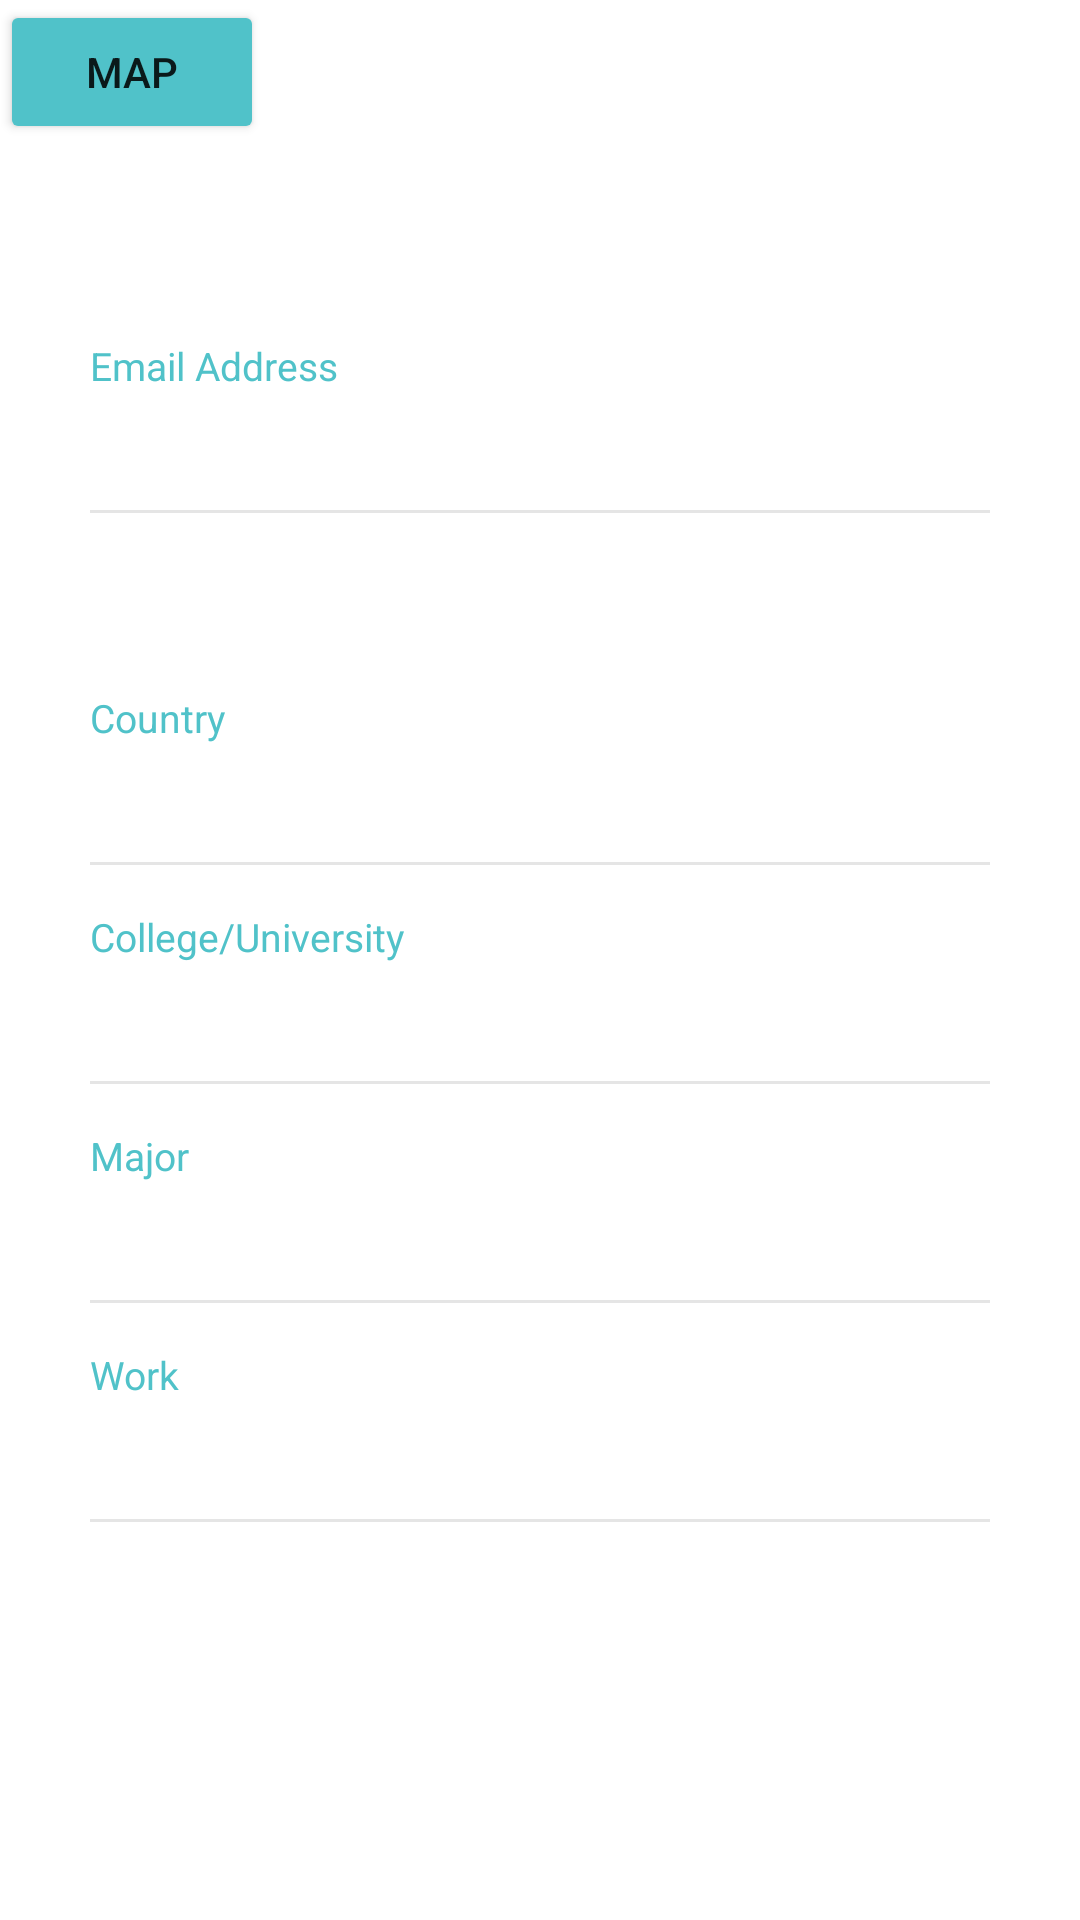

This screen was rendered from an Android layout file. Write that file and the resources it references.
<!-- AndroidManifest.xml: application theme Theme.IConnect -->
<!-- res/layout/activity_there_profile.xml -->
<?xml version="1.0" encoding="utf-8"?>
<RelativeLayout xmlns:android="http://schemas.android.com/apk/res/android"
    xmlns:app="http://schemas.android.com/apk/res-auto"
    xmlns:tools="http://schemas.android.com/tools"
    android:layout_width="match_parent"
    android:layout_height="match_parent"
    tools:context=".ThereProfileActivity">


    <RelativeLayout
        android:id="@+id/rellay1"
        android:layout_width="match_parent"
        android:layout_height="wrap_content"
        android:background="@drawable/grad"
        android:paddingBottom="20dp">

        <ImageView
            android:id="@+id/profileimg"
            android:layout_width="wrap_content"
            android:layout_height="wrap_content"
            android:layout_centerHorizontal="true"
            android:layout_marginTop="20dp" />

        <TextView
            android:id="@+id/nameTv"
            android:layout_width="wrap_content"
            android:layout_height="wrap_content"
            android:layout_below="@+id/profileimg"
            android:layout_centerHorizontal="true"
            android:layout_marginTop="15sp"
            android:layout_marginRight="100dp"
            android:fontFamily="sans-serif-light"
            android:text="Rasneet Singh"
            android:textColor="@color/white"
            android:textSize="32sp" />



    </RelativeLayout>

    <LinearLayout
        android:id="@+id/linlay1"
        android:layout_width="match_parent"
        android:layout_height="wrap_content"
        android:layout_below="@id/rellay1"
        android:orientation="horizontal">



    </LinearLayout>


    <RelativeLayout
        android:layout_width="match_parent"
        android:layout_height="match_parent"
        android:layout_below="@+id/linlay1">


        <LinearLayout
            android:layout_width="match_parent"
            android:layout_height="wrap_content"
            android:layout_alignParentEnd="true"
            android:layout_marginLeft="30dp"
            android:layout_marginRight="30dp"
            android:layout_marginTop="15dp"

            android:orientation="vertical">

            <TextView
                android:layout_width="wrap_content"
                android:layout_height="wrap_content"
                android:text="Email Address"
                android:textColor="@color/iConnect"
                android:textSize="13sp" />

            <TextView
                android:id="@+id/emailTv"
                android:layout_width="wrap_content"
                android:layout_height="wrap_content"
                android:fontFamily="sans-serif-light"
                android:textColor="@color/text_color"
                android:textSize="18sp" />

            <View
                android:layout_width="match_parent"
                android:layout_height="1dp"
                android:layout_marginTop="15dp"
                android:background="@color/grey" />

        </LinearLayout>

        <LinearLayout
            android:layout_width="match_parent"
            android:layout_height="wrap_content"
            android:layout_centerInParent="true"
            android:layout_marginLeft="30dp"
            android:layout_marginRight="30dp"
            android:layout_marginTop="15dp"
            android:orientation="vertical">

            <LinearLayout
                android:layout_width="match_parent"
                android:layout_height="wrap_content"
                android:orientation="vertical">

                <TextView
                    android:layout_width="wrap_content"
                    android:layout_height="wrap_content"
                    android:text="Country"
                    android:textColor="@color/iConnect"
                    android:textSize="13sp" />

                <TextView
                    android:id="@+id/countryTv"
                    android:layout_width="wrap_content"
                    android:layout_height="wrap_content"
                    android:fontFamily="sans-serif-light"
                    android:textColor="@color/text_color"
                    android:textSize="18sp" />

                <View
                    android:layout_width="match_parent"
                    android:layout_height="1dp"
                    android:layout_marginTop="15dp"
                    android:background="@color/grey" />

            </LinearLayout>

            <LinearLayout
                android:layout_width="match_parent"
                android:layout_height="wrap_content"
                android:layout_marginTop="15dp"
                android:orientation="vertical">

                <TextView
                    android:layout_width="wrap_content"
                    android:layout_height="wrap_content"
                    android:text="College/University"
                    android:textColor="@color/iConnect"
                    android:textSize="13sp" />

                <TextView
                    android:id="@+id/uniTv"
                    android:layout_width="wrap_content"
                    android:layout_height="wrap_content"
                    android:fontFamily="sans-serif-light"
                    android:textColor="@color/text_color"
                    android:textSize="18sp" />

                <View
                    android:layout_width="match_parent"
                    android:layout_height="1dp"
                    android:layout_marginTop="15dp"
                    android:background="@color/grey" />

            </LinearLayout>

            <LinearLayout
                android:layout_width="match_parent"
                android:layout_height="wrap_content"
                android:layout_marginTop="15dp"
                android:orientation="vertical">

                <TextView
                    android:layout_width="wrap_content"
                    android:layout_height="wrap_content"
                    android:text="Major"
                    android:textColor="@color/iConnect"
                    android:textSize="13sp" />

                <TextView
                    android:id="@+id/majorTv"
                    android:layout_width="wrap_content"
                    android:layout_height="wrap_content"
                    android:fontFamily="sans-serif-light"
                    android:textColor="@color/text_color"
                    android:textSize="18sp" />

                <View
                    android:layout_width="match_parent"
                    android:layout_height="1dp"
                    android:layout_marginTop="15dp"
                    android:background="@color/grey" />

            </LinearLayout>

            <LinearLayout
                android:layout_width="match_parent"
                android:layout_height="wrap_content"
                android:layout_marginTop="15dp"
                android:orientation="vertical">

                <TextView
                    android:layout_width="wrap_content"
                    android:layout_height="wrap_content"
                    android:text="Work"
                    android:textColor="@color/iConnect"
                    android:textSize="13sp" />

                <TextView
                    android:id="@+id/workTv"
                    android:layout_width="wrap_content"
                    android:layout_height="wrap_content"
                    android:fontFamily="sans-serif-light"
                    android:textColor="@color/text_color"
                    android:textSize="18sp" />

                <View
                    android:layout_width="match_parent"
                    android:layout_height="1dp"
                    android:layout_marginTop="15dp"
                    android:background="@color/grey" />

            </LinearLayout>


        </LinearLayout>


    </RelativeLayout>

    <Button
        android:layout_width="wrap_content"
        android:layout_height="wrap_content"
        android:id="@+id/mapBtn"
        android:text="Map"
        android:backgroundTint="@color/iConnect"/>


</RelativeLayout>
<!-- resources referenced by this layout -->
<resources>
  <color name="grey">#E5E5E5</color>
  <color name="iConnect">#50C2C9</color>
  <color name="text_color"> #FF000000</color>
  <color name="white">#FFFFFFFF</color>
  <style name="Theme.IConnect" parent="Theme.MaterialComponents.DayNight.DarkActionBar">
          
          <item name="colorPrimary">@color/purple_500</item>
          <item name="colorPrimaryVariant">@color/iConnect</item>
          <item name="colorOnPrimary">@color/white</item>
          
          <item name="colorSecondary">@color/teal_200</item>
          <item name="colorSecondaryVariant">@color/teal_700</item>
          <item name="colorOnSecondary">@color/black</item>
          
          <item name="android:statusBarColor" tools:targetApi="l">?attr/colorPrimaryVariant</item>
          
      </style>
  <color name="purple_500">#FF6200EE</color>
  <color name="teal_200">#FF03DAC5</color>
  <color name="teal_700">#FF018786</color>
  <color name="black">#FF000000</color>
</resources>
